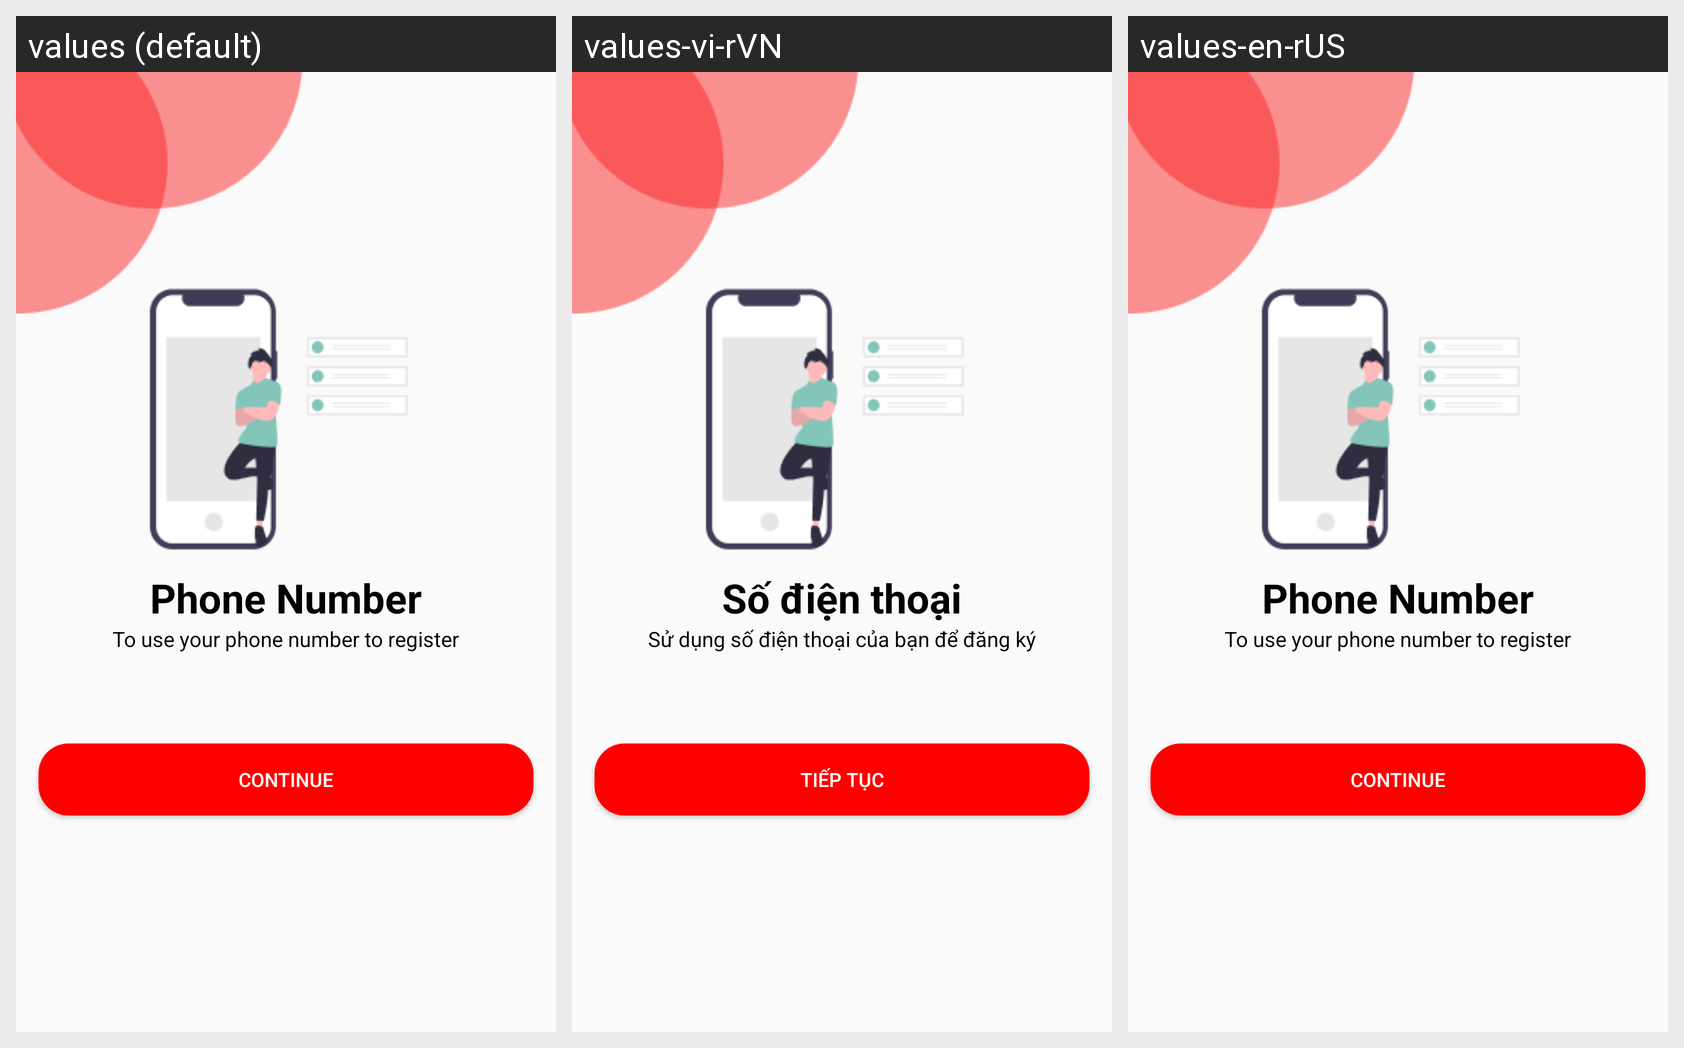

The Android screen above is rendered under several locales of the same app. Produce the string resources it draws, with the default and per-locale values.
Android screen res/layout/activity_login_phone.xml rendered under 3 locales, left to right: values (default), values-vi-rVN, values-en-rUS. Device: Nexus 5 (rendered at 1080×1920; each locale shown at half size, 540×960, under a caption strip naming it); theme Theme.CustomerApps.
Strings drawn on this screen, with the default value and each locale's value (text and hints the layout hard-codes, and strings that could not be matched under every locale, appear in the picture but are not listed):

phone_number
  values: Phone Number
  values-vi-rVN: Số điện thoại
  values-en-rUS: Phone Number

use_phone_number_register
  values: To use your phone number to register
  values-vi-rVN: Sử dụng số điện thoại của bạn để đăng ký
  values-en-rUS: To use your phone number to register

continue_word
  values: Continue
  values-vi-rVN: Tiếp tục
  values-en-rUS: Continue
